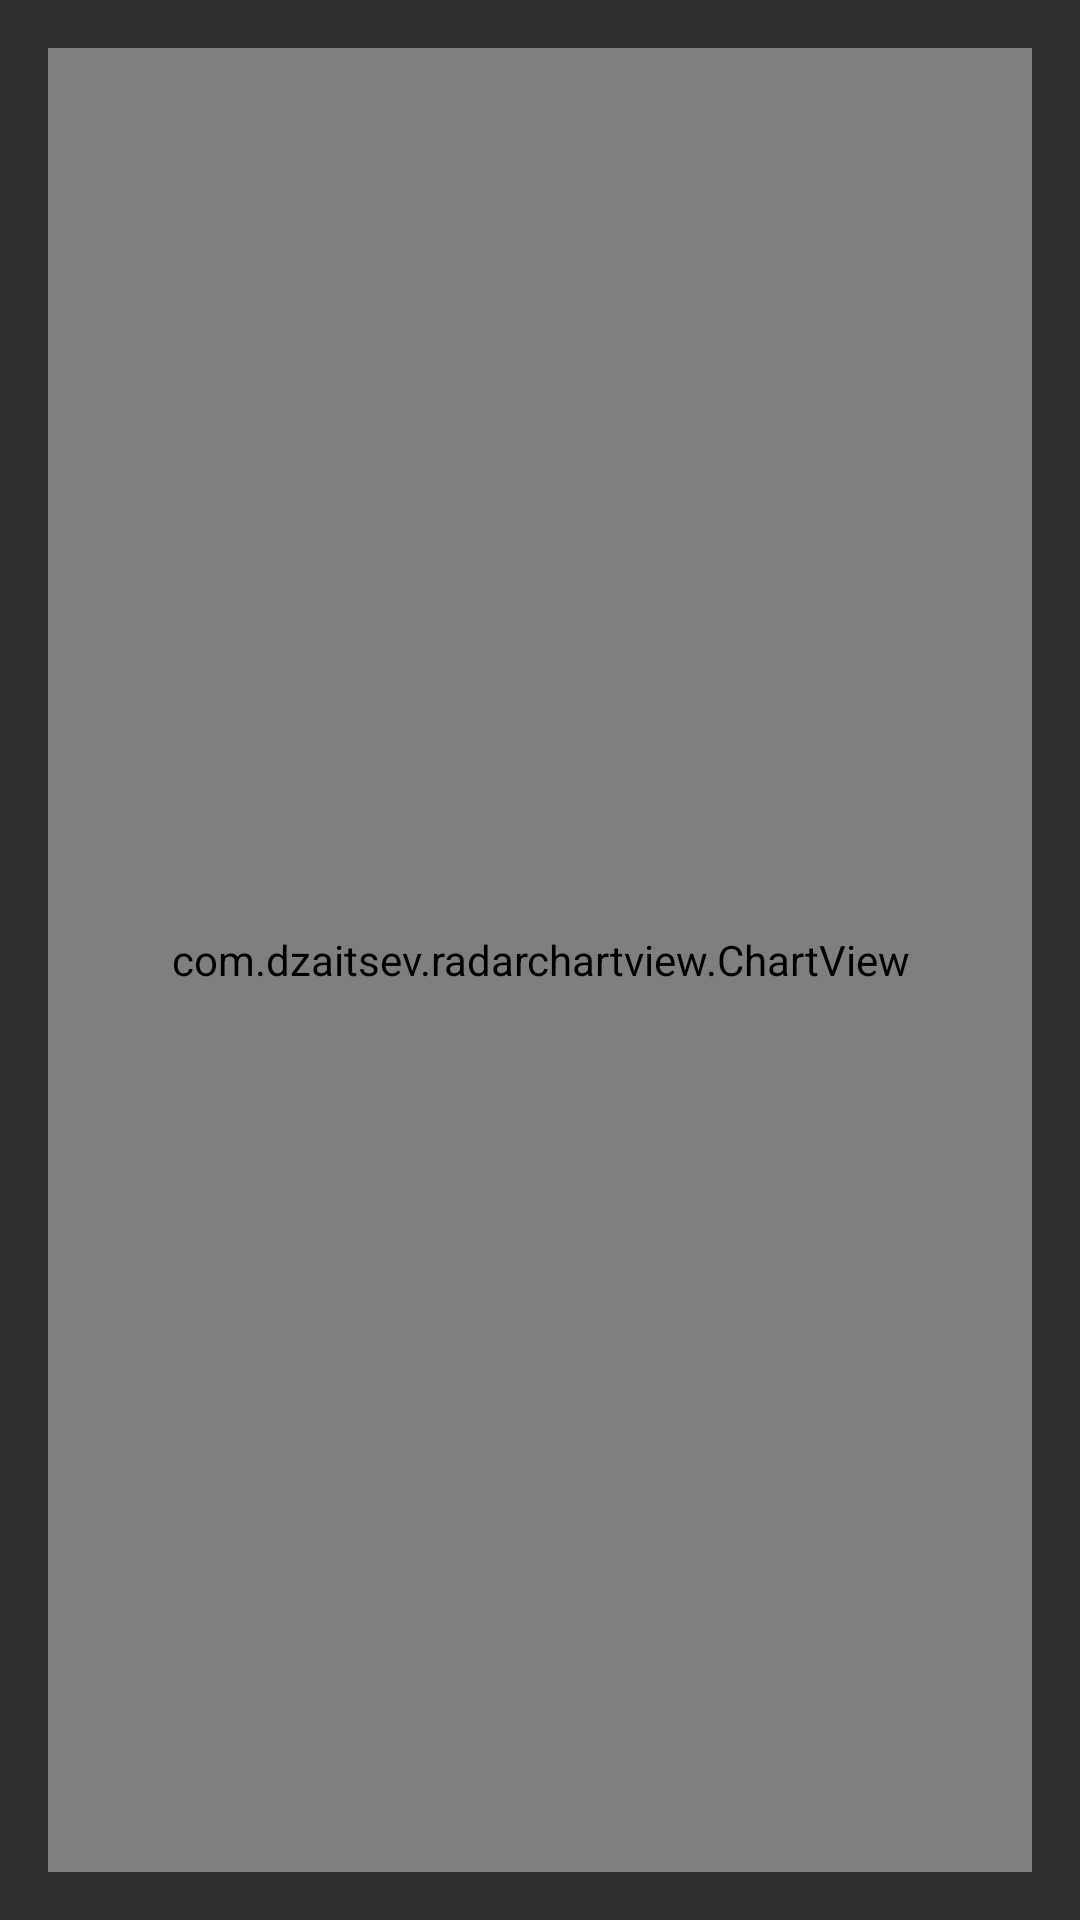

This screen was rendered from an Android layout file. Write that file and the resources it references.
<!-- AndroidManifest.xml: application theme AppTheme -->
<!-- res/layout/activity_main.xml -->
<?xml version="1.0" encoding="utf-8"?>
<RelativeLayout android:id="@+id/activity_main"
  xmlns:app="http://schemas.android.com/apk/res-auto"
  xmlns:android="http://schemas.android.com/apk/res/android"
  xmlns:tools="http://schemas.android.com/tools"
  android:layout_width="match_parent"
  android:layout_height="match_parent"
  android:paddingBottom="@dimen/activity_vertical_margin"
  android:paddingLeft="@dimen/activity_horizontal_margin"
  android:paddingRight="@dimen/activity_horizontal_margin"
  android:paddingTop="@dimen/activity_vertical_margin"
  tools:context="com.dzaitsev.radarchartview.MainActivity">

  <com.dzaitsev.radarchartview.ChartView
    android:id="@+id/radar_chart"
    android:background="#fff"
    android:layout_width="match_parent"
    android:layout_height="match_parent"
    app:axisColor="#22737b"
    app:axisTick="90"
    app:axisMax="300"
    app:endColor="#c3e3e5"
    app:startColor="#5f9ca1" />

  <SeekBar
    android:id="@+id/parts"
    style="@style/Widget.AppCompat.SeekBar.Discrete"
    android:layout_width="match_parent"
    android:layout_height="wrap_content"
    android:layout_below="@+id/radar_chart"
    android:layout_centerHorizontal="true"
    android:max="50"
    android:progress="5" />

  <SeekBar
    android:id="@+id/sectors"
    style="@style/Widget.AppCompat.SeekBar.Discrete"
    android:layout_width="match_parent"
    android:layout_height="wrap_content"
    android:layout_below="@+id/parts"
    android:layout_centerHorizontal="true"
    android:max="20"
    android:progress="5" />

  <CheckBox
    android:text="Circles only"
    android:layout_width="wrap_content"
    android:layout_height="wrap_content"
    android:layout_below="@+id/sectors"
    android:layout_alignParentLeft="true"
    android:layout_alignParentStart="true"
    android:id="@+id/checkBox" />
</RelativeLayout>
<!-- resources referenced by this layout -->
<resources>
  <dimen name="activity_horizontal_margin">16dp</dimen>
  <dimen name="activity_vertical_margin">16dp</dimen>
  <style name="AppTheme" parent="Theme.AppCompat">
      
      <item name="colorPrimary">@color/colorPrimary</item>
      <item name="colorPrimaryDark">@color/colorPrimaryDark</item>
      <item name="colorAccent">@color/colorAccent</item>
    </style>
  <color name="colorPrimary">#3F51B5</color>
  <color name="colorPrimaryDark">#303F9F</color>
  <color name="colorAccent">#FF4081</color>
</resources>
